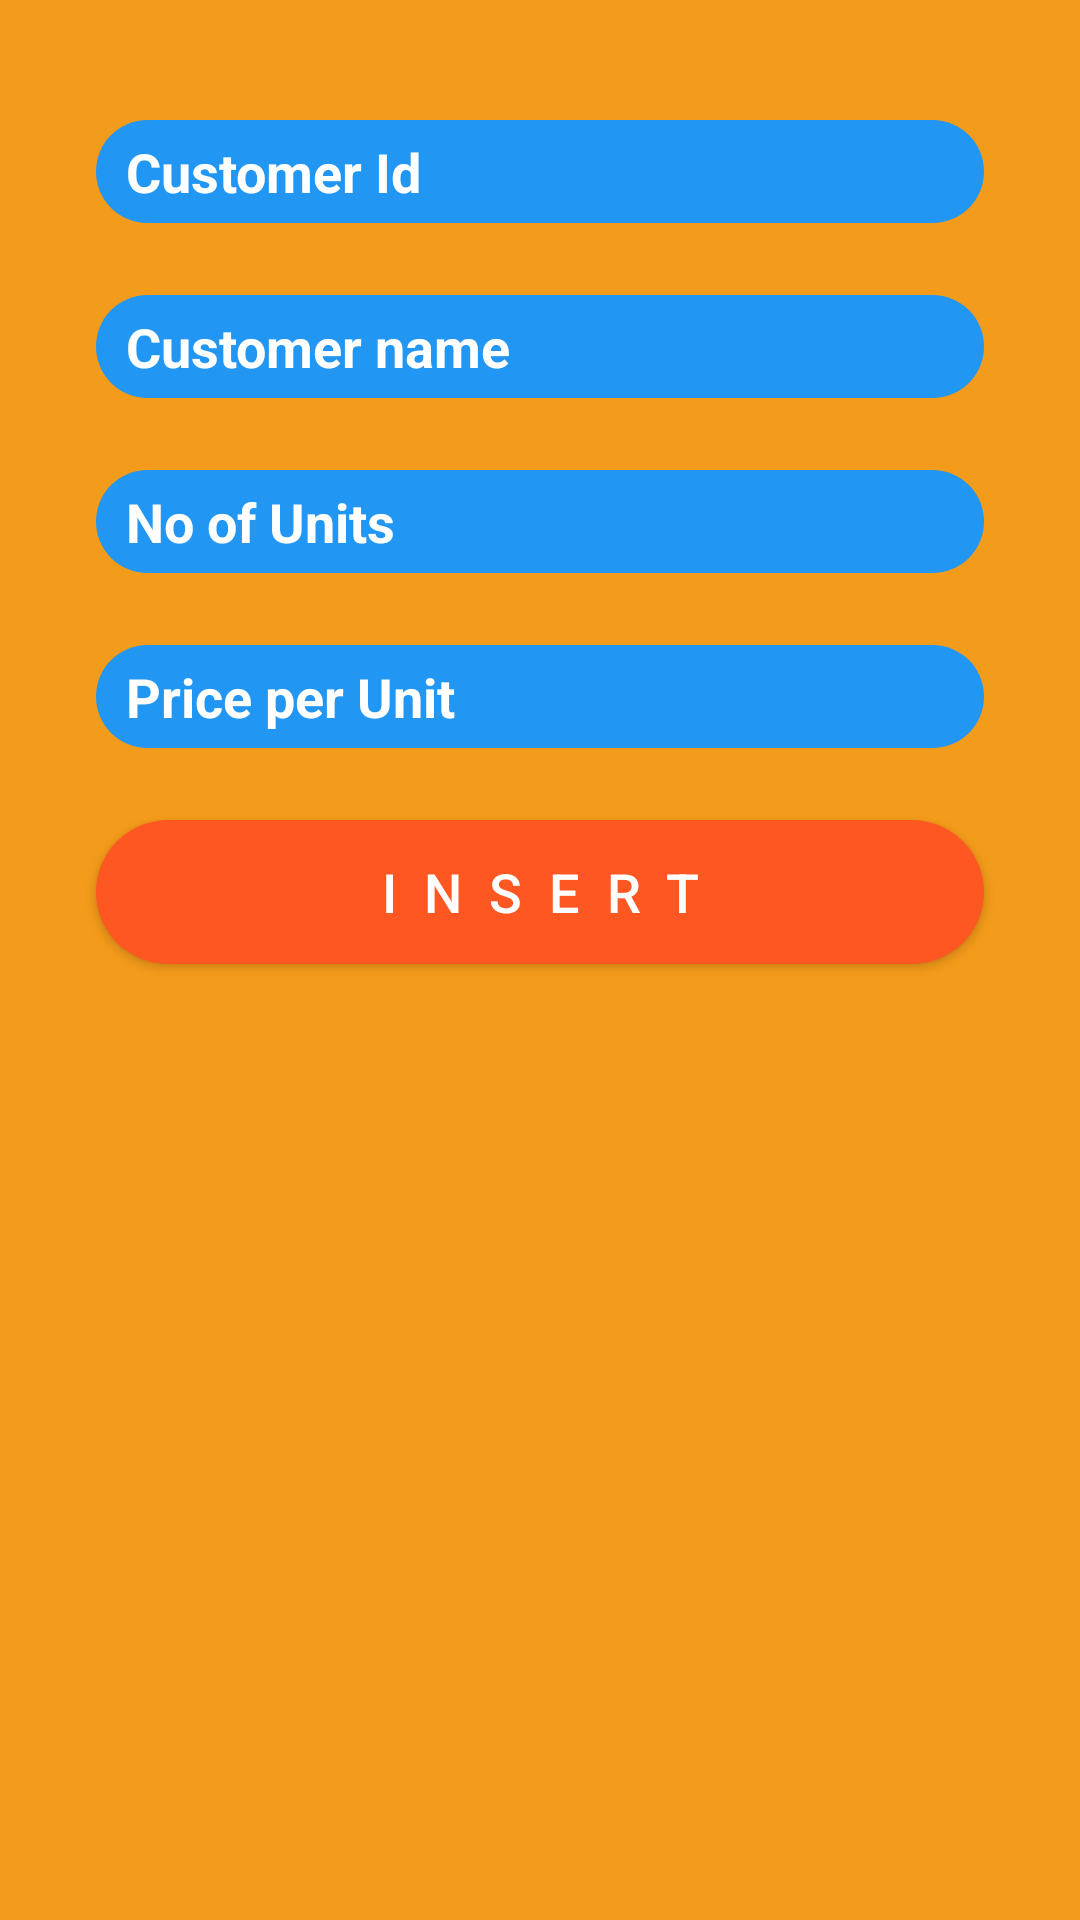

This screen was rendered from an Android layout file. Write that file and the resources it references.
<!-- AndroidManifest.xml: application theme AppTheme -->
<!-- res/layout/activity_insert.xml -->
<?xml version="1.0" encoding="utf-8"?>
<androidx.constraintlayout.widget.ConstraintLayout xmlns:android="http://schemas.android.com/apk/res/android"
    xmlns:app="http://schemas.android.com/apk/res-auto"
    xmlns:tools="http://schemas.android.com/tools"
    android:layout_width="match_parent"
    android:layout_height="match_parent"
    android:background="@drawable/main_background"
    tools:context=".InsertActivity">

    <EditText
        android:id="@+id/InId"
        android:background="@drawable/edit_text_background"
        android:textColorHint="#FFFFFF"
        android:textColor="#FFFFFF"
        android:layout_width="0dp"
        android:layout_height="wrap_content"
        android:layout_marginStart="32dp"
        android:layout_marginTop="40dp"
        android:layout_marginEnd="32dp"
        android:ems="10"
        android:enabled="false"
        android:hint="Customer Id"
        android:inputType="number"
        android:textSize="18dp"
        android:textStyle="bold"
        app:layout_constraintEnd_toEndOf="parent"
        app:layout_constraintStart_toStartOf="parent"
        app:layout_constraintTop_toTopOf="parent" />
    

    <EditText
        android:id="@+id/InName"
        android:background="@drawable/edit_text_background"
        android:textColorHint="#FFFFFF"
        android:textColor="#FFFFFF"
        android:layout_width="0dp"
        android:layout_height="wrap_content"
        android:layout_marginStart="32dp"
        android:layout_marginTop="24dp"
        android:layout_marginEnd="32dp"
        android:ems="10"
        android:hint="Customer name"
        android:inputType="textPersonName"
        android:textSize="18dp"
        android:textStyle="bold"
        app:layout_constraintEnd_toEndOf="parent"
        app:layout_constraintStart_toStartOf="parent"
        app:layout_constraintTop_toBottomOf="@+id/InId" />
    

    <EditText
        android:id="@+id/InUnits"
        android:background="@drawable/edit_text_background"
        android:textColorHint="#FFFFFF"
        android:textColor="#FFFFFF"
        android:layout_width="0dp"
        android:layout_height="wrap_content"
        android:layout_marginStart="32dp"
        android:layout_marginTop="24dp"
        android:layout_marginEnd="32dp"
        android:ems="10"
        android:hint="No of Units"
        android:inputType="number"
        android:textSize="18dp"
        android:textStyle="bold"
        app:layout_constraintEnd_toEndOf="parent"
        app:layout_constraintStart_toStartOf="parent"
        app:layout_constraintTop_toBottomOf="@+id/InName" />
    

    <EditText
        android:id="@+id/InPrice"
        android:background="@drawable/edit_text_background"
        android:textColorHint="#FFFFFF"
        android:textColor="#FFFFFF"
        android:layout_width="0dp"
        android:layout_height="wrap_content"
        android:layout_marginStart="32dp"
        android:layout_marginTop="24dp"
        android:layout_marginEnd="32dp"
        android:ems="10"
        android:hint="Price per Unit"
        android:inputType="number"
        android:textSize="18dp"
        android:textStyle="bold"
        app:layout_constraintEnd_toEndOf="parent"
        app:layout_constraintStart_toStartOf="parent"
        app:layout_constraintTop_toBottomOf="@+id/InUnits" />
    

    <Button
        android:id="@+id/btnInsert"
        android:background="@drawable/button_background"
        android:textColor="#FFFFFF"
        android:layout_width="0dp"
        android:layout_height="wrap_content"
        android:layout_marginStart="32dp"
        android:layout_marginTop="24dp"
        android:layout_marginEnd="32dp"
        android:text="Insert"
        android:textSize="18sp"
        android:letterSpacing="0.5"
        app:layout_constraintEnd_toEndOf="parent"
        app:layout_constraintStart_toStartOf="parent"
        app:layout_constraintTop_toBottomOf="@+id/InPrice" />
    
</androidx.constraintlayout.widget.ConstraintLayout>
<!-- resources referenced by this layout -->
<resources>
  <!-- drawable button_background (drawable) -->
  <?xml version="1.0" encoding="utf-8"?>
  <shape xmlns:android="http://schemas.android.com/apk/res/android"
      android:shape="rectangle">
      
  
      <solid android:color="#FF5722"/>
      <corners android:radius="50dp"/>
  </shape>
  <!-- drawable edit_text_background (drawable) -->
  <?xml version="1.0" encoding="utf-8"?>
  <shape xmlns:android="http://schemas.android.com/apk/res/android"
      android:shape="rectangle">
      
  
      <solid android:color="#2196F3"/>
      <corners android:radius="50dp"/>
      <padding
          android:left="10dp"
          android:right="10dp"
          android:top="5dp"
          android:bottom="5dp" />
  </shape>
  <!-- drawable main_background (drawable) -->
  <?xml version="1.0" encoding="utf-8"?>
  <shape xmlns:android="http://schemas.android.com/apk/res/android"
      android:shape="rectangle">
      
      <solid android:color="#F39B1A"/>
  </shape>
  <style name="AppTheme" parent="Theme.AppCompat.Light.DarkActionBar">
          
          <item name="colorPrimary">#E3572A</item>
          <item name="colorPrimaryDark">#AA4D30</item>
          <item name="colorAccent">#DD7D5E</item>
      </style>
</resources>
